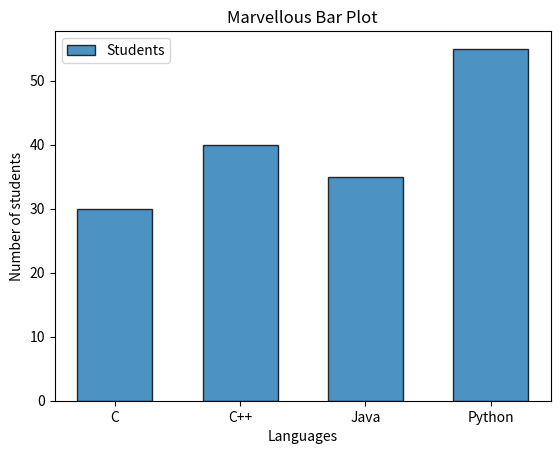

Source code (Python):
import matplotlib.pyplot as plt

def main():

    language = ["C","C++","Java","Python"]
    students = [30,40,35,55]

    plt.bar(
        language,
        students,
        width =0.6,             # Width of Bars
        edgecolor = "Black",    # Border color of bars
        linewidth = 1,          # width of bar border
        alpha = 0.8,            # Transperance 0.0 to 1.0
        label = "Students"      # legend text
    ) 

    plt.title("Marvellous Bar Plot")
    plt.xlabel("Languages")
    plt.ylabel("Number of students")
    
    #plt.grid(True)
    
    plt.legend()
    
    plt.show()

if __name__ == "__main__":
    main()
